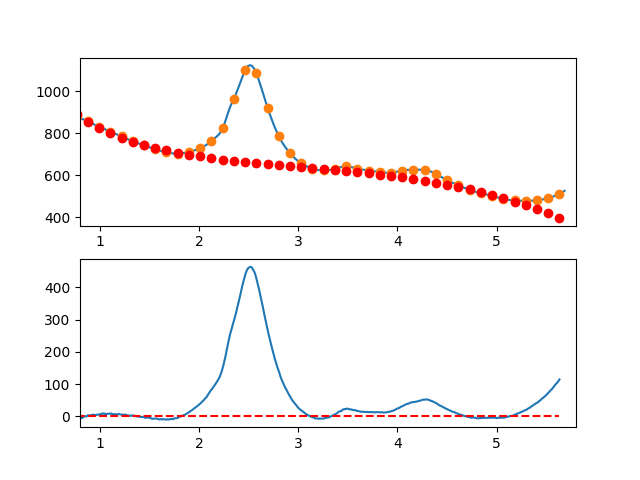

The table this chart was drawn from, first rows:
7.660095065371018697e-01, -6.785022568204567506e+00
7.716692588143090337e-01, -6.239234928131168090e+00
7.773290110915161977e-01, -5.944332155630149828e+00
7.829887633687233617e-01, -4.474077390769480189e+00
7.886485156459305257e-01, -1.981233773615258542e+00
7.943082679231376897e-01, -3.305564444235187693e+00
7.999680202003448537e-01, -2.418832542695554366e+00
8.056277724775520177e-01, -3.442801209063304668e+00
8.112875247547591817e-01, -3.529233583405698482e+00
8.169472770319663457e-01, -5.478892805789200793e+00
8.226070293091735097e-01, -5.065542016281483484e+00
8.282667815863807848e-01, -3.760944354948605906e+00
8.339265338635878377e-01, -1.106862961857814298e+00
8.395862861407951128e-01, -4.850609770760456740e-01
8.452460384180022768e-01, -5.653015406701342727e-01
8.509057906952094408e-01, 6.565220729248721909e-02
8.565655429724164938e-01, 2.530371267458804141e-01
8.622252952496237688e-01, 1.240900776226681046e-01
8.678850475268309328e-01, -2.619520801441694857e-01
8.735447998040380968e-01, 2.778147513378712574e+00
8.792045520812451498e-01, 3.226625718123727893e+00
8.848643043584524248e-01, 3.292719394024857138e+00
8.905240566356595888e-01, 2.698665401014636700e+00
8.961838089128667528e-01, 1.573700599026324198e+00
9.018435611900738058e-01, 1.674061847993129959e+00
9.075033134672810808e-01, 3.471986007848158806e+00
9.131630657444882448e-01, 4.302709938524117206e+00
9.188228180216954089e-01, 3.954470499954709339e+00
9.244825702989024618e-01, 4.893504552072386105e+00
9.301423225761097369e-01, 5.175048954810449686e+00
9.358020748533169009e-01, 4.701340568102409634e+00
9.414618271305239539e-01, 4.889616251880738673e+00
9.471215794077312289e-01, 4.102112866078641673e+00
9.527813316849383929e-01, 3.600067270629665472e+00
9.584410839621455569e-01, 4.555716325466619310e+00
9.641008362393528319e-01, 4.531296890522526155e+00
9.697605885165598849e-01, 5.205045825730394427e+00
9.754203407937670489e-01, 4.772199991023740040e+00
9.810800930709743239e-01, 5.530996246335121214e+00
9.867398453481812659e-01, 5.534671451598001113e+00
9.923995976253885409e-01, 5.792462466745064376e+00
9.980593499025957049e-01, 5.738587944442770095e+00
1.003719102179802869e+00, 7.074193708288248672e+00
1.009378854457010144e+00, 7.110407374612009335e+00
1.015038606734217197e+00, 7.682356559744107471e+00
1.020698359011424472e+00, 8.389168880014608476e+00
1.026358111288631525e+00, 9.233971951753915164e+00
1.032017863565838578e+00, 9.042893391292295746e+00
1.037677615843045853e+00, 7.872060814959922936e+00
1.043337368120253128e+00, 7.547601839087292319e+00
1.048997120397460181e+00, 8.722644080004783973e+00
1.054656872674667456e+00, 8.184315154041883034e+00
1.060316624951874509e+00, 6.687742677529627144e+00
1.065976377229081784e+00, 6.446054266798000754e+00
1.071636129506288837e+00, 7.628377538177119277e+00
1.077295881783495890e+00, 7.991840107997290943e+00
1.082955634060703165e+00, 7.758569592589310560e+00
1.088615386337910440e+00, 8.282693608282670539e+00
1.094275138615117493e+00, 8.431339771407692751e+00
1.099934890892324768e+00, 7.801635698295285692e+00
1.105594643169532043e+00, 8.295709005274829906e+00
... 809 more rows
